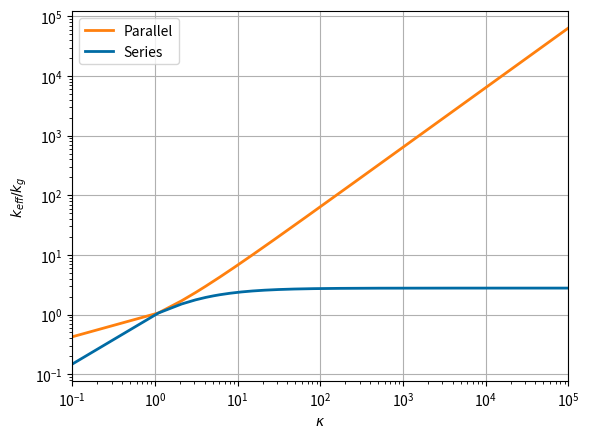

Reproduce this figure in Python.

# coding: utf-8

# In[41]:

import numpy as np
import matplotlib.pyplot as plt


color_idx = [[0./255,107./255,164./255], 
             [255./255, 128./255, 14./255], 
             [171./255, 171./255, 171./255], 
             [89./255, 89./255, 89./255],
             [95./255, 158./255, 209./255],
             [200./255, 82./255, 0./255],
             [255./255, 152./255, 150./255]
             ]
def lambda_fluid(epsilon, lambda_r):
    B = 1.25 * ((1.-epsilon)/epsilon)**(10./9)
    lambda_f1 = (1.-np.sqrt(1.-epsilon))
    lambda_f2 = (2.*np.sqrt(1.-epsilon))/(1.-lambda_r*B)
    lambda_f3 = (((1-lambda_r)*B)/(1-lambda_r*B)**2)*np.log(1./(lambda_r*B)) - (B+1.)/2. - (B-1.)/(1.-lambda_r*B)
    lambda_f = (lambda_f1 + lambda_f2*lambda_f3)
    return lambda_f

kappa = np.linspace(0.1,100000,100000)
lambda_r = 1./kappa

epsilon = 0.36

k_tot     = lambda_fluid(epsilon, lambda_r)


T = np.linspace(100,600,100)
k_gas = 0.0025 * (T+273)**0.72 # W/mK

T_fit = np.array([25,100,200,300,400,500,1000])
k_s_fit = np.array([110,100,92,85,79,75,50])
z = np.polyfit(T_fit, k_s_fit, 1)
k_s = np.poly1d(z)
k_solid = k_s(T)


k_exp_graphite = [1.251, 1.462, 1.559, 1.629, 1.686, 1.744]
T_exp_graphite = [135.6, 249, 339.1, 417, 484, 544]

k_exp_mod = [2.36, 2.21, 2.26, 2.35, 2.43, 2.52]

z2 = np.polyfit(T_exp_graphite, k_exp_graphite, 1)
k_exp_s = np.poly1d(z2)
k_exp_solid = k_exp_s(T)

k_gas_exp = 0.0025*(np.asarray(T_exp_graphite)+273)**0.72
k_solid_exp = k_s(T_exp_graphite)

k_star = k_exp_graphite/k_gas_exp
k_mod_star = k_exp_mod/k_gas_exp

kappa_exp = k_solid_exp/k_gas_exp



k_parallel = epsilon + (1-epsilon)*kappa
k_series = 1/ ( epsilon + (1-epsilon)/kappa )







# import csv
# kappa_dig = []
# keff_dig = []
# with open('digitized.csv', newline='') as csvfile:
#     spamreader = csv.reader(csvfile, delimiter=',')
#     for row in spamreader:
#         kappa_dig.append(row[0])
#         keff_dig.append(row[1])

fig = plt.figure(1)
ax = fig.gca()
ax.grid(True)

#ax.plot(kappa, k_tot, label='ZS Model', color='k')

ax.plot(kappa, k_parallel, color=color_idx[1], label='Parallel', linewidth=2)
ax.plot(kappa, k_series, color=color_idx[0], label='Series', linewidth=2)
#ax.scatter(kappa_dig, keff_dig, label='lit. data', marker='o', edgecolors='k', facecolors='none', s=80)
#ax.scatter(kappa_exp, k_star, label='graphite exp.', marker='s', edgecolors='k', facecolors='none', s=80)
# the modified effective thermal conductivity given next is something done to appease Alice but doesn't have _much_
# significance to the real physics we're trying to study. It's a band-aid because the Koreans were surprised that
# we measured low conductivity values and rather than trying to understand why, she just simply wants our data to be
# giving larger values. I hate this.
# ax.scatter(kappa_exp, k_mod_star, label='graphite mod.', marker='x', edgecolors='k', facecolors='none', s=80)
ax.set_yscale('log')
ax.set_xscale('log')
plt.xlabel(r'$\kappa$')
plt.ylabel(r"$k_{eff}/k_g$")

plt.xlim([min(kappa),max(kappa)])
plt.legend(loc='upper left')



plt.show()
